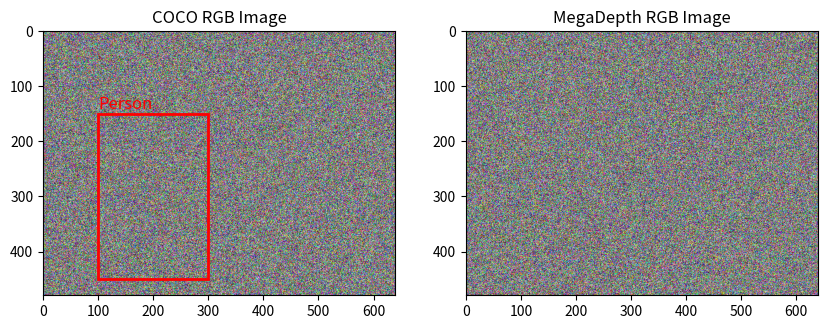
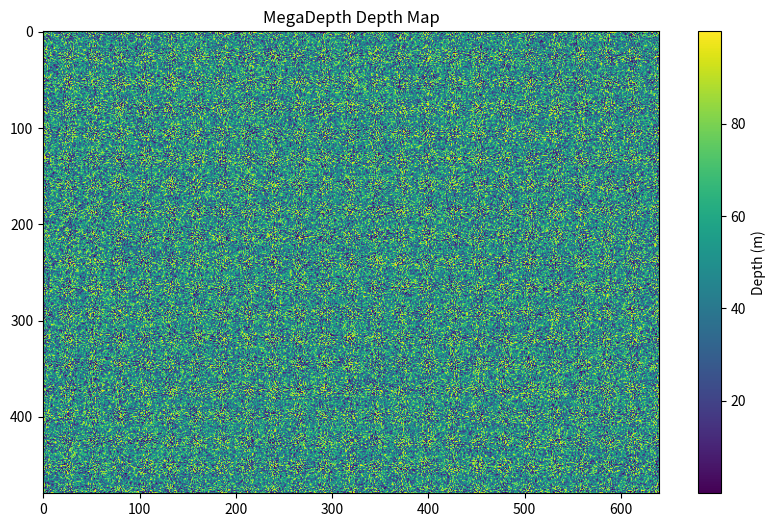

Recreate these plots in Python, in order.
#%%
import numpy as np
import matplotlib.pyplot as plt
from PIL import Image
import os
import json
#%%
def load_coco_example():
    """
    Demonstrate loading and processing a COCO format image with annotations
    
    COCO format:
    - RGB images (typically JPG)
    - Annotations stored in JSON files
    - Contains instance segmentation masks, bounding boxes, keypoints
    - Multiple object categories
    """
    # Simulated COCO image (typically RGB)
    coco_img = np.random.randint(0, 255, (480, 640, 3), dtype=np.uint8)
    
    # Simulated COCO annotation (JSON format)
    coco_annotation = {
        "images": [{
            "id": 1,
            "file_name": "000000123456.jpg",
            "width": 640,
            "height": 480
        }],
        "annotations": [{
            "id": 1,
            "image_id": 1,
            "category_id": 1,  # person
            "bbox": [100, 150, 200, 300],  # [x, y, width, height]
            "segmentation": [[100, 150, 300, 150, 300, 450, 100, 450]],
            "area": 60000,
            "iscrowd": 0
        }],
        "categories": [{
            "id": 1,
            "name": "person",
            "supercategory": "person"
        }]
    }
    
    # Display the image and bounding box
    plt.figure(figsize=(10, 6))
    plt.subplot(1, 2, 1)
    plt.imshow(coco_img)
    plt.title("COCO RGB Image")
    
    # Add bounding box visualization
    bbox = coco_annotation["annotations"][0]["bbox"]
    x, y, w, h = bbox
    plt.gca().add_patch(plt.Rectangle((x, y), w, h, fill=False, edgecolor='red', linewidth=2))
    plt.text(x, y-10, "Person", fontsize=12, color='red')
    
    return coco_img, coco_annotation

def load_megadepth_example():
    """
    Demonstrate loading and processing a MegaDepth format image with depth information
    
    MegaDepth format:
    - RGB images (typically JPG)
    - Depth maps stored as separate files (.h5 or .npy)
    - Camera intrinsics/extrinsics included
    - Contains real-world scale information
    - Specialized for 3D structure, not object detection
    """
    # Simulated MegaDepth RGB image
    megadepth_img = np.random.randint(0, 255, (480, 640, 3), dtype=np.uint8)
    
    # Simulated MegaDepth depth map (single channel float values in meters)
    # Values typically range from 0 (close) to larger values (far)
    megadepth_depth = np.random.uniform(0, 100, (480, 640)).astype(np.float32)
    
    # Camera parameters (typically stored separately)
    megadepth_camera = {
        "intrinsics": {
            "focal_length": [555.5, 555.5],  # fx, fy
            "principal_point": [320.0, 240.0]  # cx, cy
        },
        "extrinsics": {
            "rotation": np.eye(3).tolist(),
            "translation": [0, 0, 0]
        }
    }
    
    # Display the RGB image and depth map
    plt.subplot(1, 2, 2)
    plt.imshow(megadepth_img)
    plt.title("MegaDepth RGB Image")
    
    # Create a small subplot to show the depth visualization
    plt.figure(figsize=(10, 6))
    plt.imshow(megadepth_depth, cmap='viridis')
    plt.colorbar(label='Depth (m)')
    plt.title("MegaDepth Depth Map")
    
    return megadepth_img, megadepth_depth, megadepth_camera

def compare_formats():
    """Compare the key differences between COCO and MegaDepth formats"""
    print("=== COCO Dataset Format ===")
    print("- Purpose: Object detection, segmentation, and keypoint detection")
    print("- Image format: RGB (typically JPEG)")
    print("- Annotations: JSON files with bounding boxes, masks, keypoints")
    print("- Classes: Multiple object categories (80 in COCO)")
    print("- Structure: Flat directory of images with separate annotation files")
    print("- Metadata: Object IDs, categories, crowds, areas\n")
    
    print("=== MegaDepth Dataset Format ===")
    print("- Purpose: Depth estimation, 3D reconstruction, structure-from-motion")
    print("- Image format: RGB (typically JPEG) + separate depth maps (.h5/.npy)")
    print("- Annotations: Depth values, camera parameters (intrinsics/extrinsics)")
    print("- Classes: No object classes (focused on scene geometry)")
    print("- Structure: Scene-based hierarchy with multi-view image sets")
    print("- Metadata: Camera calibration, real-world scale, dense depth\n")
    
    print("=== Key Differences ===")
    print("1. COCO focuses on 2D object understanding (what and where)")
    print("2. MegaDepth focuses on 3D scene understanding (depth and structure)")
    print("3. COCO has object-level annotations, MegaDepth has pixel-level depth")
    print("4. COCO uses JSON for annotations, MegaDepth uses HDF5/NPY for depth")
    print("5. MegaDepth includes camera calibration, COCO doesn't")
#%%
# Example usage
if __name__ == "__main__":
    # Load and display example data
    coco_data = load_coco_example()
    megadepth_data = load_megadepth_example()
    
    # Print format comparison
    compare_formats()
    
    # Example of how these might be used in practice
    print("\n=== Example Usage Scenarios ===")
    print("COCO: Training an object detector or instance segmentation model")
    print("MegaDepth: Training a monocular depth estimation model")
# %%
def static_vars(**kwargs):
    def decorate(func):
        for k in kwargs:
            setattr(func, k, kwargs[k])  # Attach static variables to the function
        return func
    return decorate


@static_vars(counter=0)
def my_function():
    my_function.counter += 1  # Access the static variable
    print(f"Function called {my_function.counter} times")

my_function()  # Function called 1 times
my_function()  # Function called 2 times
my_function()  # Function called 3 times


# %%
